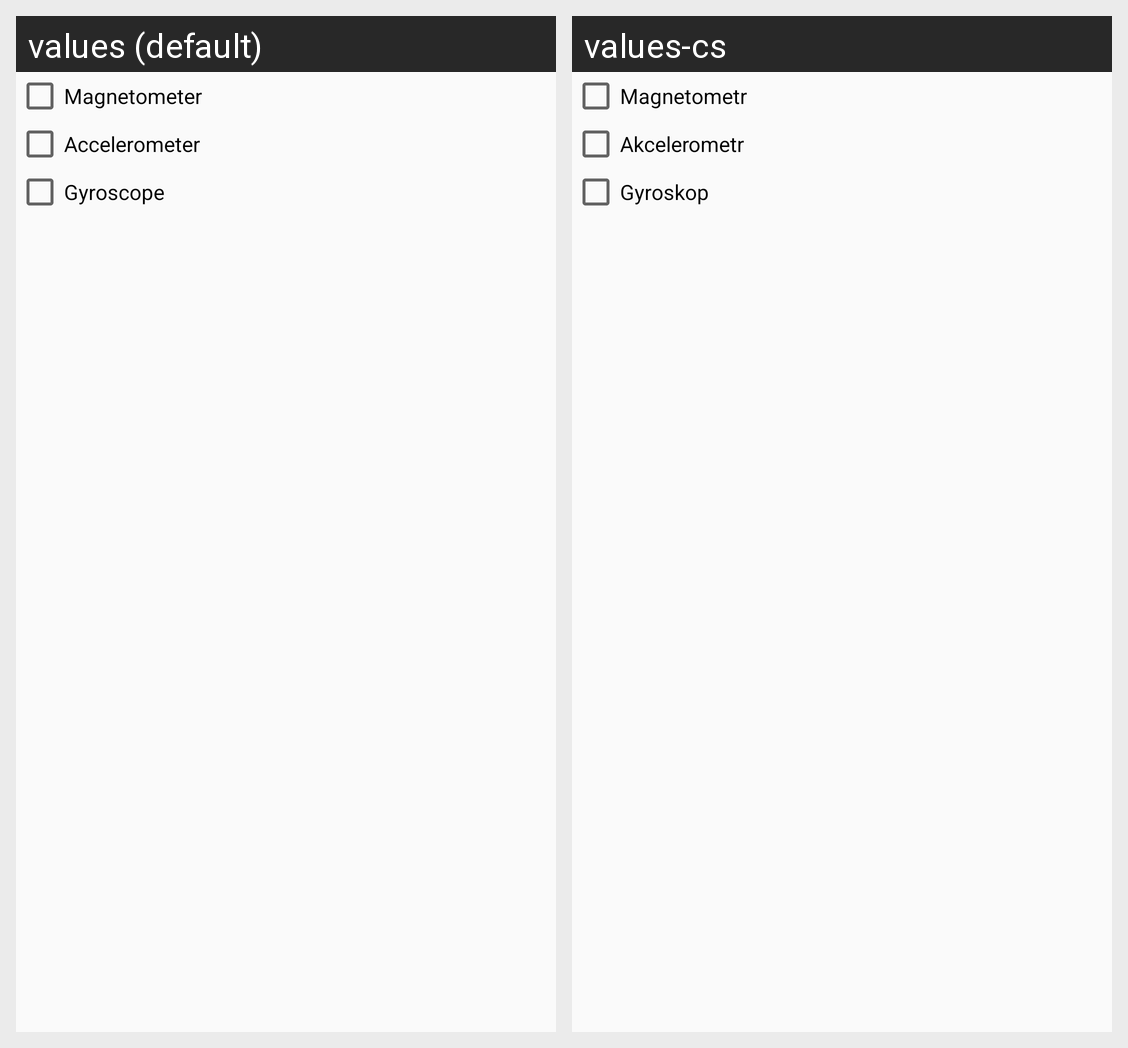

Locale-by-locale string values for the Android screen shown in this grid:
Android screen res/layout/dialog_profile_ext_mov_set.xml rendered under 2 locales, left to right: values (default), values-cs. Device: Nexus 5 (rendered at 1080×1920; each locale shown at half size, 540×960, under a caption strip naming it); theme AppTheme.
Strings drawn on this screen, with the default value and each locale's value (text and hints the layout hard-codes, and strings that could not be matched under every locale, appear in the picture but are not listed):

magnetometer
  values: Magnetometer
  values-cs: Magnetometr

accelerometer
  values: Accelerometer
  values-cs: Akcelerometr

gyroscope
  values: Gyroscope
  values-cs: Gyroskop
